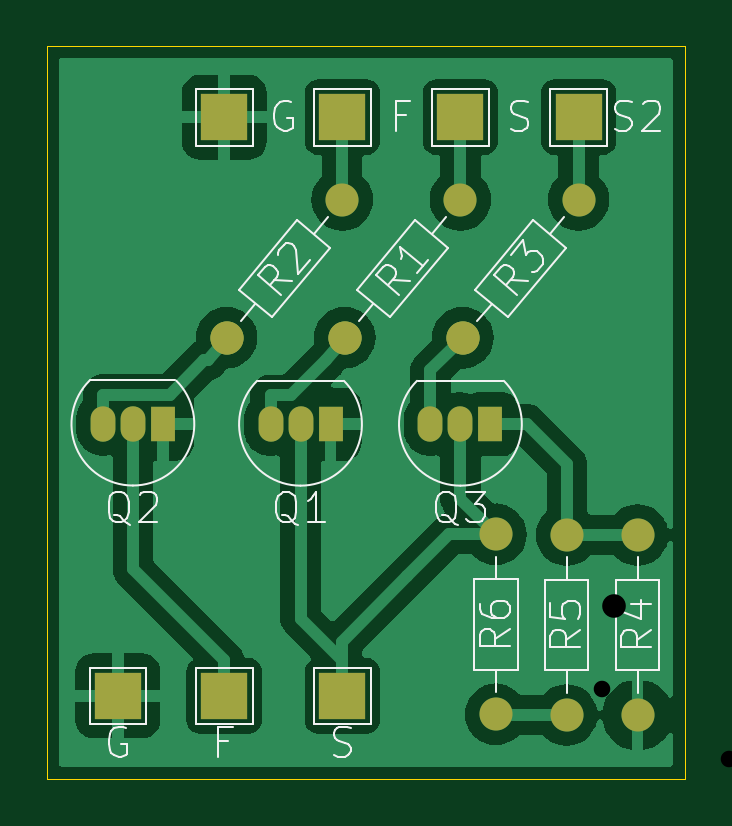
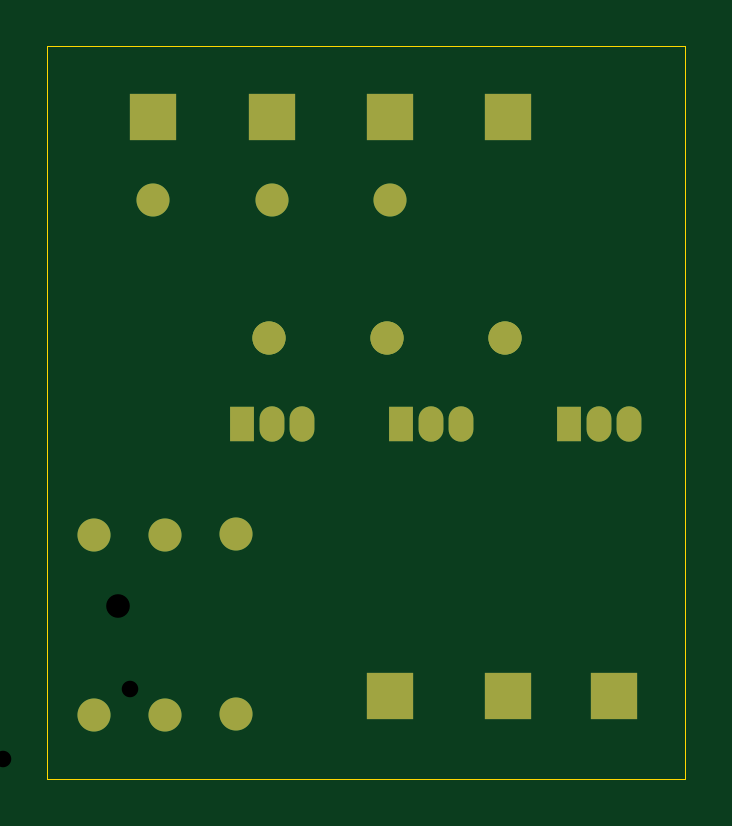
Circuit board: 11 layer files. Board 27.0 x 31.0 mm.
- bottom_copper: canon+GH4-B_Cu.gbr (3278 bytes)
- bottom_mask: canon+GH4-B_Mask.gbr (2226 bytes)
- paste: canon+GH4-B_Paste.gbr (467 bytes)
- bottom_silk: canon+GH4-B_Silkscreen.gbr (468 bytes)
- outline: canon+GH4-Edge_Cuts.gbr (704 bytes)
- top_copper: canon+GH4-F_Cu.gbr (42826 bytes)
- top_mask: canon+GH4-F_Mask.gbr (2226 bytes)
- paste: canon+GH4-F_Paste.gbr (467 bytes)
- top_silk: canon+GH4-F_Silkscreen.gbr (21411 bytes)
- drill: canon+GH4-NPTH.drl (277 bytes)
- drill: canon+GH4-PTH.drl (930 bytes)

=== bottom_copper: canon+GH4-B_Cu.gbr ===
%TF.GenerationSoftware,KiCad,Pcbnew,8.0.6*%
%TF.CreationDate,2024-11-19T10:16:46-03:00*%
%TF.ProjectId,canon+GH4,63616e6f-6e2b-4474-9834-2e6b69636164,V1.0*%
%TF.SameCoordinates,Original*%
%TF.FileFunction,Copper,L2,Bot*%
%TF.FilePolarity,Positive*%
%FSLAX46Y46*%
G04 Gerber Fmt 4.6, Leading zero omitted, Abs format (unit mm)*
G04 Created by KiCad (PCBNEW 8.0.6) date 2024-11-19 10:16:46*
%MOMM*%
%LPD*%
G01*
G04 APERTURE LIST*
G04 Aperture macros list*
%AMHorizOval*
0 Thick line with rounded ends*
0 $1 width*
0 $2 $3 position (X,Y) of the first rounded end (center of the circle)*
0 $4 $5 position (X,Y) of the second rounded end (center of the circle)*
0 Add line between two ends*
20,1,$1,$2,$3,$4,$5,0*
0 Add two circle primitives to create the rounded ends*
1,1,$1,$2,$3*
1,1,$1,$4,$5*%
G04 Aperture macros list end*
%TA.AperFunction,ComponentPad*%
%ADD10C,1.400000*%
%TD*%
%TA.AperFunction,ComponentPad*%
%ADD11HorizOval,1.400000X0.000000X0.000000X0.000000X0.000000X0*%
%TD*%
%TA.AperFunction,ComponentPad*%
%ADD12R,1.050000X1.500000*%
%TD*%
%TA.AperFunction,ComponentPad*%
%ADD13O,1.050000X1.500000*%
%TD*%
%TA.AperFunction,ComponentPad*%
%ADD14O,1.400000X1.400000*%
%TD*%
%TA.AperFunction,ComponentPad*%
%ADD15R,2.000000X2.000000*%
%TD*%
G04 APERTURE END LIST*
D10*
%TO.P,R2,1*%
%TO.N,/Focus_Input*%
X96000000Y-50810000D03*
D11*
%TO.P,R2,2*%
%TO.N,Net-(Q2-B)*%
X91101960Y-56647258D03*
%TD*%
D12*
%TO.P,Q2,1,E*%
%TO.N,GND*%
X88404200Y-60304500D03*
D13*
%TO.P,Q2,2,C*%
%TO.N,/Focus_Output*%
X87134200Y-60304500D03*
%TO.P,Q2,3,B*%
%TO.N,Net-(Q2-B)*%
X85864200Y-60304500D03*
%TD*%
D10*
%TO.P,R5,1*%
%TO.N,Net-(Q3-E)*%
X105500000Y-65000000D03*
D14*
%TO.P,R5,2*%
%TO.N,Net-(R5-Pad2)*%
X105500000Y-72620000D03*
%TD*%
%TO.P,R6,2*%
%TO.N,/Shutter_Output*%
X102500000Y-64970023D03*
D10*
%TO.P,R6,1*%
%TO.N,Net-(R5-Pad2)*%
X102500000Y-72590022D03*
%TD*%
D15*
%TO.P,TP5,1,1*%
%TO.N,/Shutter_Input*%
X101000000Y-47310000D03*
%TD*%
%TO.P,TP1,1,1*%
%TO.N,GND*%
X86500000Y-71810000D03*
%TD*%
%TO.P,TP2,1,1*%
%TO.N,/Shutter_Output*%
X96000000Y-71810000D03*
%TD*%
D12*
%TO.P,Q3,1,E*%
%TO.N,Net-(Q3-E)*%
X102270000Y-60310000D03*
D13*
%TO.P,Q3,2,C*%
%TO.N,/Shutter_Output*%
X101000000Y-60310000D03*
%TO.P,Q3,3,B*%
%TO.N,Net-(Q3-B)*%
X99730000Y-60310000D03*
%TD*%
D10*
%TO.P,R3,1*%
%TO.N,/Focus_Input_GH4*%
X106000000Y-50810000D03*
D11*
%TO.P,R3,2*%
%TO.N,Net-(Q3-B)*%
X101101959Y-56647259D03*
%TD*%
D10*
%TO.P,R1,1*%
%TO.N,/Shutter_Input*%
X101000000Y-50810000D03*
D11*
%TO.P,R1,2*%
%TO.N,Net-(Q1-B)*%
X96101959Y-56647260D03*
%TD*%
D15*
%TO.P,TP3,1,1*%
%TO.N,/Focus_Output*%
X91000000Y-71810000D03*
%TD*%
%TO.P,TP7,1,1*%
%TO.N,/Focus_Input_GH4*%
X106000000Y-47310000D03*
%TD*%
%TO.P,TP4,1,1*%
%TO.N,GND*%
X91000000Y-47310000D03*
%TD*%
D10*
%TO.P,R4,1*%
%TO.N,Net-(Q3-E)*%
X108500000Y-65000000D03*
D14*
%TO.P,R4,2*%
%TO.N,GND*%
X108500000Y-72620000D03*
%TD*%
D15*
%TO.P,TP6,1,1*%
%TO.N,/Focus_Input*%
X96000000Y-47310000D03*
%TD*%
D12*
%TO.P,Q1,1,E*%
%TO.N,GND*%
X95500000Y-60310000D03*
D13*
%TO.P,Q1,2,C*%
%TO.N,/Shutter_Output*%
X94230000Y-60310000D03*
%TO.P,Q1,3,B*%
%TO.N,Net-(Q1-B)*%
X92960000Y-60310000D03*
%TD*%
M02*

=== bottom_mask: canon+GH4-B_Mask.gbr ===
%TF.GenerationSoftware,KiCad,Pcbnew,8.0.6*%
%TF.CreationDate,2024-11-19T10:16:46-03:00*%
%TF.ProjectId,canon+GH4,63616e6f-6e2b-4474-9834-2e6b69636164,V1.0*%
%TF.SameCoordinates,Original*%
%TF.FileFunction,Soldermask,Bot*%
%TF.FilePolarity,Negative*%
%FSLAX46Y46*%
G04 Gerber Fmt 4.6, Leading zero omitted, Abs format (unit mm)*
G04 Created by KiCad (PCBNEW 8.0.6) date 2024-11-19 10:16:46*
%MOMM*%
%LPD*%
G01*
G04 APERTURE LIST*
G04 Aperture macros list*
%AMHorizOval*
0 Thick line with rounded ends*
0 $1 width*
0 $2 $3 position (X,Y) of the first rounded end (center of the circle)*
0 $4 $5 position (X,Y) of the second rounded end (center of the circle)*
0 Add line between two ends*
20,1,$1,$2,$3,$4,$5,0*
0 Add two circle primitives to create the rounded ends*
1,1,$1,$2,$3*
1,1,$1,$4,$5*%
G04 Aperture macros list end*
%ADD10C,1.400000*%
%ADD11HorizOval,1.400000X0.000000X0.000000X0.000000X0.000000X0*%
%ADD12R,1.050000X1.500000*%
%ADD13O,1.050000X1.500000*%
%ADD14O,1.400000X1.400000*%
%ADD15R,2.000000X2.000000*%
G04 APERTURE END LIST*
D10*
%TO.C,R2*%
X96000000Y-50810000D03*
D11*
X91101960Y-56647258D03*
%TD*%
D12*
%TO.C,Q2*%
X88404200Y-60304500D03*
D13*
X87134200Y-60304500D03*
X85864200Y-60304500D03*
%TD*%
D10*
%TO.C,R5*%
X105500000Y-65000000D03*
D14*
X105500000Y-72620000D03*
%TD*%
%TO.C,R6*%
X102500000Y-64970023D03*
D10*
X102500000Y-72590022D03*
%TD*%
D15*
%TO.C,TP5*%
X101000000Y-47310000D03*
%TD*%
%TO.C,TP1*%
X86500000Y-71810000D03*
%TD*%
%TO.C,TP2*%
X96000000Y-71810000D03*
%TD*%
D12*
%TO.C,Q3*%
X102270000Y-60310000D03*
D13*
X101000000Y-60310000D03*
X99730000Y-60310000D03*
%TD*%
D10*
%TO.C,R3*%
X106000000Y-50810000D03*
D11*
X101101959Y-56647259D03*
%TD*%
D10*
%TO.C,R1*%
X101000000Y-50810000D03*
D11*
X96101959Y-56647260D03*
%TD*%
D15*
%TO.C,TP3*%
X91000000Y-71810000D03*
%TD*%
%TO.C,TP7*%
X106000000Y-47310000D03*
%TD*%
%TO.C,TP4*%
X91000000Y-47310000D03*
%TD*%
D10*
%TO.C,R4*%
X108500000Y-65000000D03*
D14*
X108500000Y-72620000D03*
%TD*%
D15*
%TO.C,TP6*%
X96000000Y-47310000D03*
%TD*%
D12*
%TO.C,Q1*%
X95500000Y-60310000D03*
D13*
X94230000Y-60310000D03*
X92960000Y-60310000D03*
%TD*%
M02*

=== paste: canon+GH4-B_Paste.gbr ===
%TF.GenerationSoftware,KiCad,Pcbnew,8.0.6*%
%TF.CreationDate,2024-11-19T10:16:46-03:00*%
%TF.ProjectId,canon+GH4,63616e6f-6e2b-4474-9834-2e6b69636164,V1.0*%
%TF.SameCoordinates,Original*%
%TF.FileFunction,Paste,Bot*%
%TF.FilePolarity,Positive*%
%FSLAX46Y46*%
G04 Gerber Fmt 4.6, Leading zero omitted, Abs format (unit mm)*
G04 Created by KiCad (PCBNEW 8.0.6) date 2024-11-19 10:16:46*
%MOMM*%
%LPD*%
G01*
G04 APERTURE LIST*
G04 APERTURE END LIST*
M02*

=== bottom_silk: canon+GH4-B_Silkscreen.gbr ===
%TF.GenerationSoftware,KiCad,Pcbnew,8.0.6*%
%TF.CreationDate,2024-11-19T10:16:46-03:00*%
%TF.ProjectId,canon+GH4,63616e6f-6e2b-4474-9834-2e6b69636164,V1.0*%
%TF.SameCoordinates,Original*%
%TF.FileFunction,Legend,Bot*%
%TF.FilePolarity,Positive*%
%FSLAX46Y46*%
G04 Gerber Fmt 4.6, Leading zero omitted, Abs format (unit mm)*
G04 Created by KiCad (PCBNEW 8.0.6) date 2024-11-19 10:16:46*
%MOMM*%
%LPD*%
G01*
G04 APERTURE LIST*
G04 APERTURE END LIST*
M02*

=== outline: canon+GH4-Edge_Cuts.gbr ===
%TF.GenerationSoftware,KiCad,Pcbnew,8.0.6*%
%TF.CreationDate,2024-11-19T10:16:46-03:00*%
%TF.ProjectId,canon+GH4,63616e6f-6e2b-4474-9834-2e6b69636164,V1.0*%
%TF.SameCoordinates,Original*%
%TF.FileFunction,Profile,NP*%
%FSLAX46Y46*%
G04 Gerber Fmt 4.6, Leading zero omitted, Abs format (unit mm)*
G04 Created by KiCad (PCBNEW 8.0.6) date 2024-11-19 10:16:46*
%MOMM*%
%LPD*%
G01*
G04 APERTURE LIST*
%TA.AperFunction,Profile*%
%ADD10C,0.050000*%
%TD*%
G04 APERTURE END LIST*
D10*
X110500000Y-75310000D02*
X83500000Y-75310000D01*
X110500000Y-44310000D02*
X83500000Y-44310000D01*
X83500000Y-44310000D02*
X83500000Y-75310000D01*
X110500000Y-44310000D02*
X110500000Y-75310000D01*
M02*

=== top_copper: canon+GH4-F_Cu.gbr (42826 bytes, source omitted) ===
=== top_mask: canon+GH4-F_Mask.gbr ===
%TF.GenerationSoftware,KiCad,Pcbnew,8.0.6*%
%TF.CreationDate,2024-11-19T10:16:46-03:00*%
%TF.ProjectId,canon+GH4,63616e6f-6e2b-4474-9834-2e6b69636164,V1.0*%
%TF.SameCoordinates,Original*%
%TF.FileFunction,Soldermask,Top*%
%TF.FilePolarity,Negative*%
%FSLAX46Y46*%
G04 Gerber Fmt 4.6, Leading zero omitted, Abs format (unit mm)*
G04 Created by KiCad (PCBNEW 8.0.6) date 2024-11-19 10:16:46*
%MOMM*%
%LPD*%
G01*
G04 APERTURE LIST*
G04 Aperture macros list*
%AMHorizOval*
0 Thick line with rounded ends*
0 $1 width*
0 $2 $3 position (X,Y) of the first rounded end (center of the circle)*
0 $4 $5 position (X,Y) of the second rounded end (center of the circle)*
0 Add line between two ends*
20,1,$1,$2,$3,$4,$5,0*
0 Add two circle primitives to create the rounded ends*
1,1,$1,$2,$3*
1,1,$1,$4,$5*%
G04 Aperture macros list end*
%ADD10C,1.400000*%
%ADD11HorizOval,1.400000X0.000000X0.000000X0.000000X0.000000X0*%
%ADD12R,1.050000X1.500000*%
%ADD13O,1.050000X1.500000*%
%ADD14O,1.400000X1.400000*%
%ADD15R,2.000000X2.000000*%
G04 APERTURE END LIST*
D10*
%TO.C,R2*%
X96000000Y-50810000D03*
D11*
X91101960Y-56647258D03*
%TD*%
D12*
%TO.C,Q2*%
X88404200Y-60304500D03*
D13*
X87134200Y-60304500D03*
X85864200Y-60304500D03*
%TD*%
D10*
%TO.C,R5*%
X105500000Y-65000000D03*
D14*
X105500000Y-72620000D03*
%TD*%
%TO.C,R6*%
X102500000Y-64970023D03*
D10*
X102500000Y-72590022D03*
%TD*%
D15*
%TO.C,TP5*%
X101000000Y-47310000D03*
%TD*%
%TO.C,TP1*%
X86500000Y-71810000D03*
%TD*%
%TO.C,TP2*%
X96000000Y-71810000D03*
%TD*%
D12*
%TO.C,Q3*%
X102270000Y-60310000D03*
D13*
X101000000Y-60310000D03*
X99730000Y-60310000D03*
%TD*%
D10*
%TO.C,R3*%
X106000000Y-50810000D03*
D11*
X101101959Y-56647259D03*
%TD*%
D10*
%TO.C,R1*%
X101000000Y-50810000D03*
D11*
X96101959Y-56647260D03*
%TD*%
D15*
%TO.C,TP3*%
X91000000Y-71810000D03*
%TD*%
%TO.C,TP7*%
X106000000Y-47310000D03*
%TD*%
%TO.C,TP4*%
X91000000Y-47310000D03*
%TD*%
D10*
%TO.C,R4*%
X108500000Y-65000000D03*
D14*
X108500000Y-72620000D03*
%TD*%
D15*
%TO.C,TP6*%
X96000000Y-47310000D03*
%TD*%
D12*
%TO.C,Q1*%
X95500000Y-60310000D03*
D13*
X94230000Y-60310000D03*
X92960000Y-60310000D03*
%TD*%
M02*

=== paste: canon+GH4-F_Paste.gbr ===
%TF.GenerationSoftware,KiCad,Pcbnew,8.0.6*%
%TF.CreationDate,2024-11-19T10:16:46-03:00*%
%TF.ProjectId,canon+GH4,63616e6f-6e2b-4474-9834-2e6b69636164,V1.0*%
%TF.SameCoordinates,Original*%
%TF.FileFunction,Paste,Top*%
%TF.FilePolarity,Positive*%
%FSLAX46Y46*%
G04 Gerber Fmt 4.6, Leading zero omitted, Abs format (unit mm)*
G04 Created by KiCad (PCBNEW 8.0.6) date 2024-11-19 10:16:46*
%MOMM*%
%LPD*%
G01*
G04 APERTURE LIST*
G04 APERTURE END LIST*
M02*

=== top_silk: canon+GH4-F_Silkscreen.gbr (21411 bytes, source omitted) ===
=== drill: canon+GH4-NPTH.drl ===
M48
; DRILL file {KiCad 8.0.6} date 2024-11-17T15:46:38-0300
; FORMAT={-:-/ absolute / inch / decimal}
; #@! TF.CreationDate,2024-11-17T15:46:38-03:00
; #@! TF.GenerationSoftware,Kicad,Pcbnew,8.0.6
; #@! TF.FileFunction,NonPlated,1,2,NPTH
FMAT,2
INCH
%
G90
G05
M30

=== drill: canon+GH4-PTH.drl ===
M48
; DRILL file {KiCad 8.0.6} date 2024-11-17T15:46:38-0300
; FORMAT={-:-/ absolute / inch / decimal}
; #@! TF.CreationDate,2024-11-17T15:46:38-03:00
; #@! TF.GenerationSoftware,Kicad,Pcbnew,8.0.6
; #@! TF.FileFunction,Plated,1,2,PTH
FMAT,2
INCH
; #@! TA.AperFunction,Plated,PTH,ComponentDrill
T1C0.0276
; #@! TA.AperFunction,Plated,PTH,ComponentDrill
T2C0.0295
; #@! TA.AperFunction,Plated,PTH,ComponentDrill
T3C0.0394
%
G90
G05
T1
X4.2126Y-2.815
X4.4244Y-2.9331
X4.5126Y-2.815
X4.7244Y-2.9331
X4.7394Y-3.0512
X4.8228Y-3.4449
X4.8228Y-3.7449
X4.9606Y-3.4449
X4.9606Y-3.7449
X5.0394Y-3.0512
X5.0984Y-3.4449
X5.0984Y-3.7449
T2
X4.211Y-3.4252
X4.261Y-3.4252
X4.311Y-3.4252
X4.5063Y-3.4252
X4.5563Y-3.4252
X4.6063Y-3.4252
X4.9984Y-3.189
X5.0484Y-3.189
X5.0984Y-3.189
T3
X4.2323Y-2.6772
X4.2323Y-3.878
X4.5276Y-2.6772
X4.5276Y-3.878
X4.7638Y-2.6772
X4.7638Y-3.878
X5.0394Y-2.6772
M30
